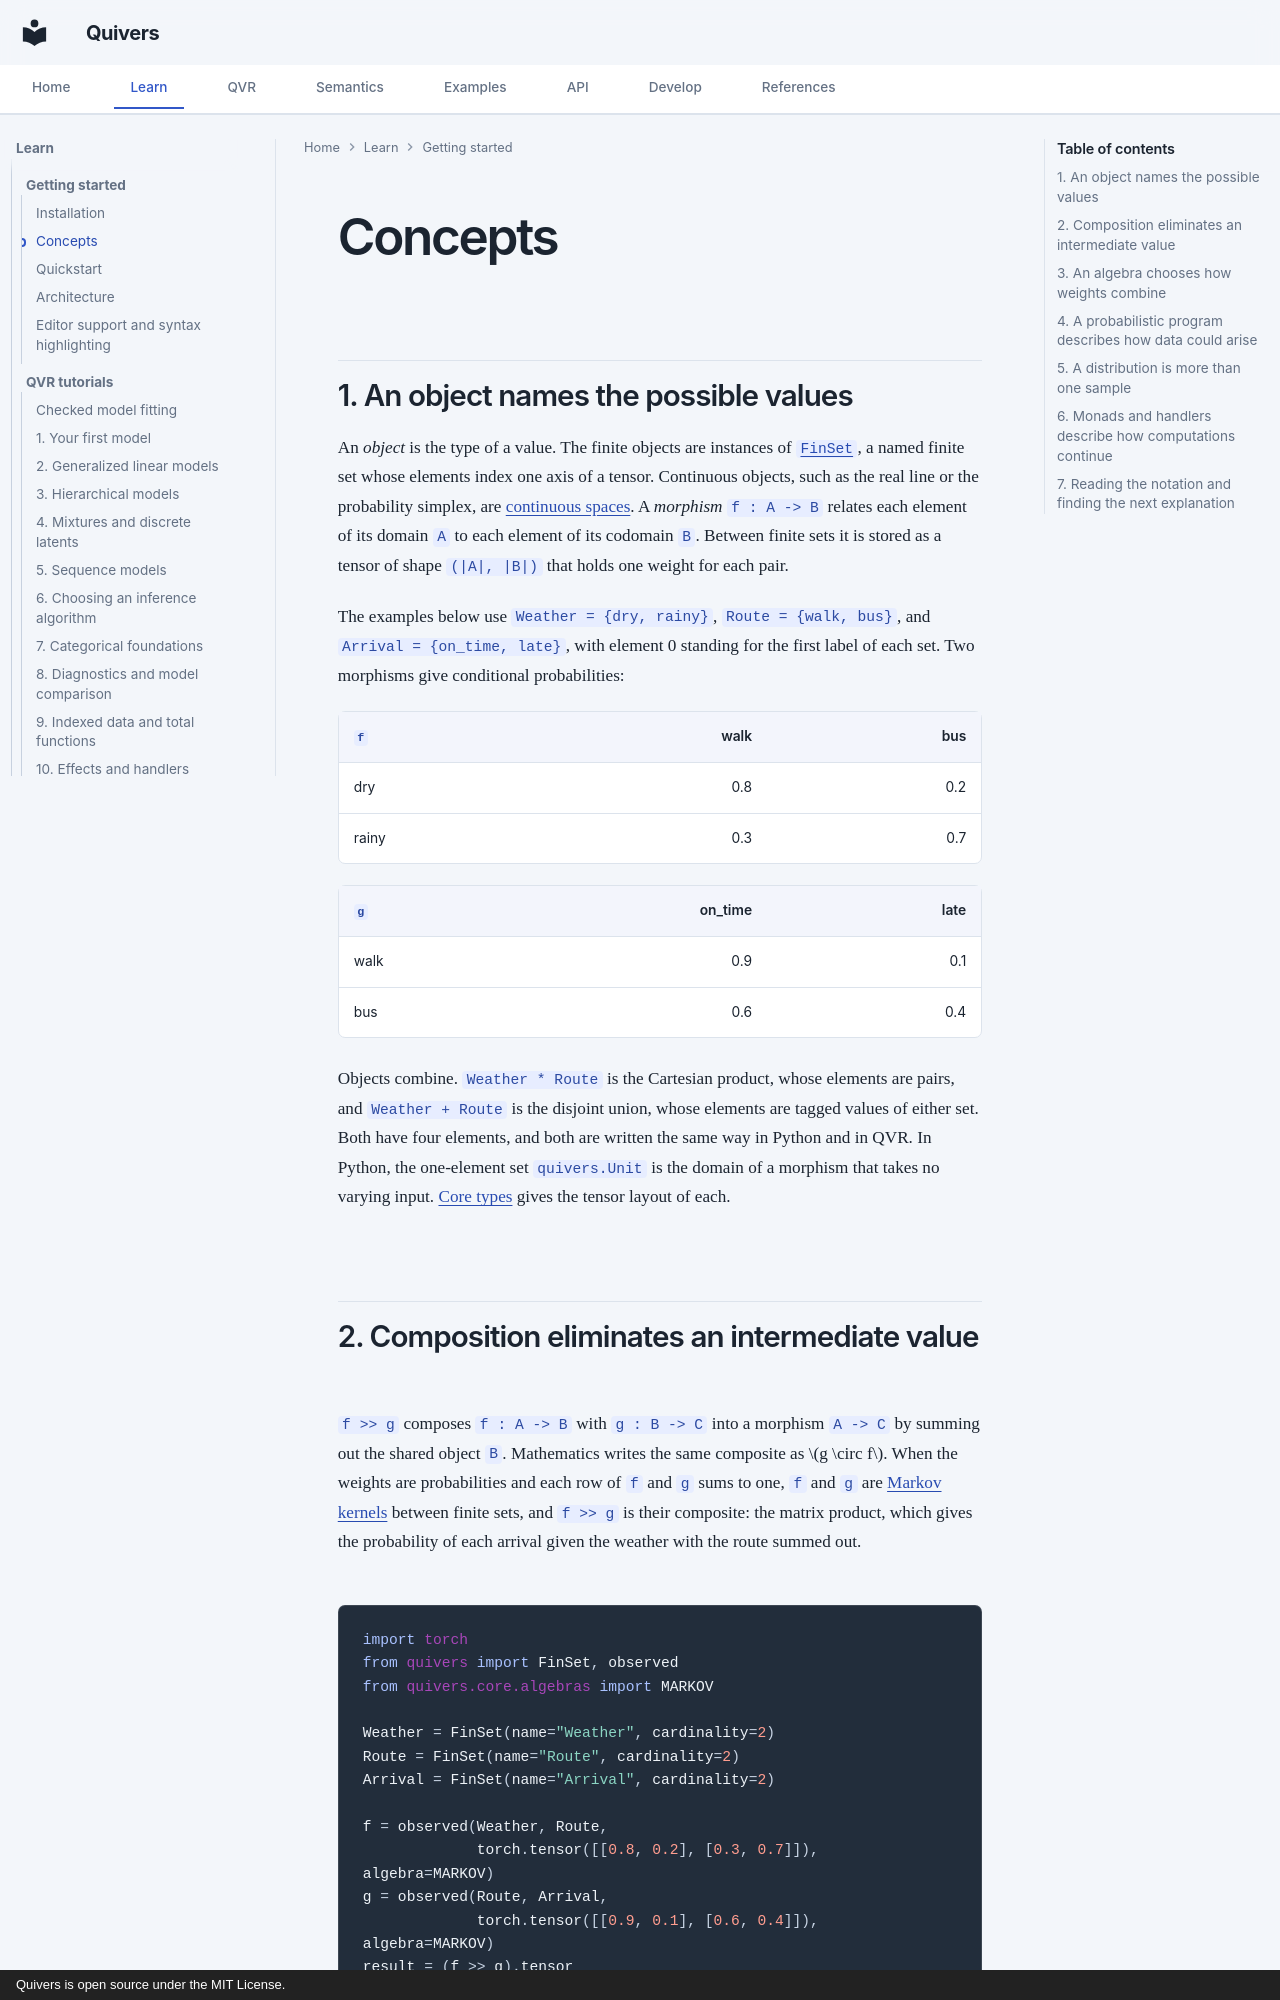

repository: quivers-dev/quivers · page: getting-started/concepts/index.html · generator: mkdocs · copyright: Quivers is open source under the MIT License.

# Concepts

## 1. An object names the possible values

An *object* is the type of a value. The finite objects are instances of
[`FinSet`](../api/core/objects.md), a named finite set whose elements index one
axis of a tensor. Continuous objects, such as the real line or the probability
simplex, are [continuous spaces](../api/continuous/spaces.md). A *morphism*
`f : A -> B` relates each element of its domain `A` to each element of its
codomain `B`. Between finite sets it is stored as a tensor of shape
`(|A|, |B|)` that holds one weight for each pair.

The examples below use `Weather = {dry, rainy}`, `Route = {walk, bus}`, and
`Arrival = {on_time, late}`, with element 0 standing for the first label of
each set. Two morphisms give conditional probabilities:

| `f` | walk | bus |
|---|---:|---:|
| dry | 0.8 | 0.2 |
| rainy | 0.3 | 0.7 |

| `g` | on_time | late |
|---|---:|---:|
| walk | 0.9 | 0.1 |
| bus | 0.6 | 0.4 |

Objects combine. `Weather * Route` is the Cartesian product, whose elements are
pairs, and `Weather + Route` is the disjoint union, whose elements are tagged
values of either set. Both have four elements, and both are written the same
way in Python and in QVR. In Python, the one-element set `quivers.Unit` is the
domain of a morphism that takes no varying input. [Core types](../guides/core.md)
gives the tensor layout of each.

## 2. Composition eliminates an intermediate value

`f >> g` composes `f : A -> B` with `g : B -> C` into a morphism `A -> C` by
summing out the shared object `B`. Mathematics writes the same composite as
$g \circ f$. When the weights are probabilities and each row of `f` and `g`
sums to one, `f` and `g` are [Markov kernels](https://en.wikipedia.org/wiki/Markov_kernel)
between finite sets, and `f >> g` is their composite: the matrix product, which
gives the probability of each arrival given the weather with the route summed
out.

```python
import torch
from quivers import FinSet, observed
from quivers.core.algebras import MARKOV

Weather = FinSet(name="Weather", cardinality=2)
Route = FinSet(name="Route", cardinality=2)
Arrival = FinSet(name="Arrival", cardinality=2)

f = observed(Weather, Route,
             torch.tensor([[0.8, 0.2], [0.3, 0.7]]), algebra=MARKOV)
g = observed(Route, Arrival,
             torch.tensor([[0.9, 0.1], [0.6, 0.4]]), algebra=MARKOV)
result = (f >> g).tensor
assert torch.allclose(result, torch.tensor([[0.84, 0.16], [0.69, 0.31]]))
```

[`observed`](../api/core/morphisms.md) wraps a fixed tensor as a morphism, and
`MARKOV` selects ordinary multiplication and addition. `observed` does not check
that the rows sum to one. The [stochastic interface](../guides/stochastic.md)
provides morphisms whose rows are normalized by construction.
